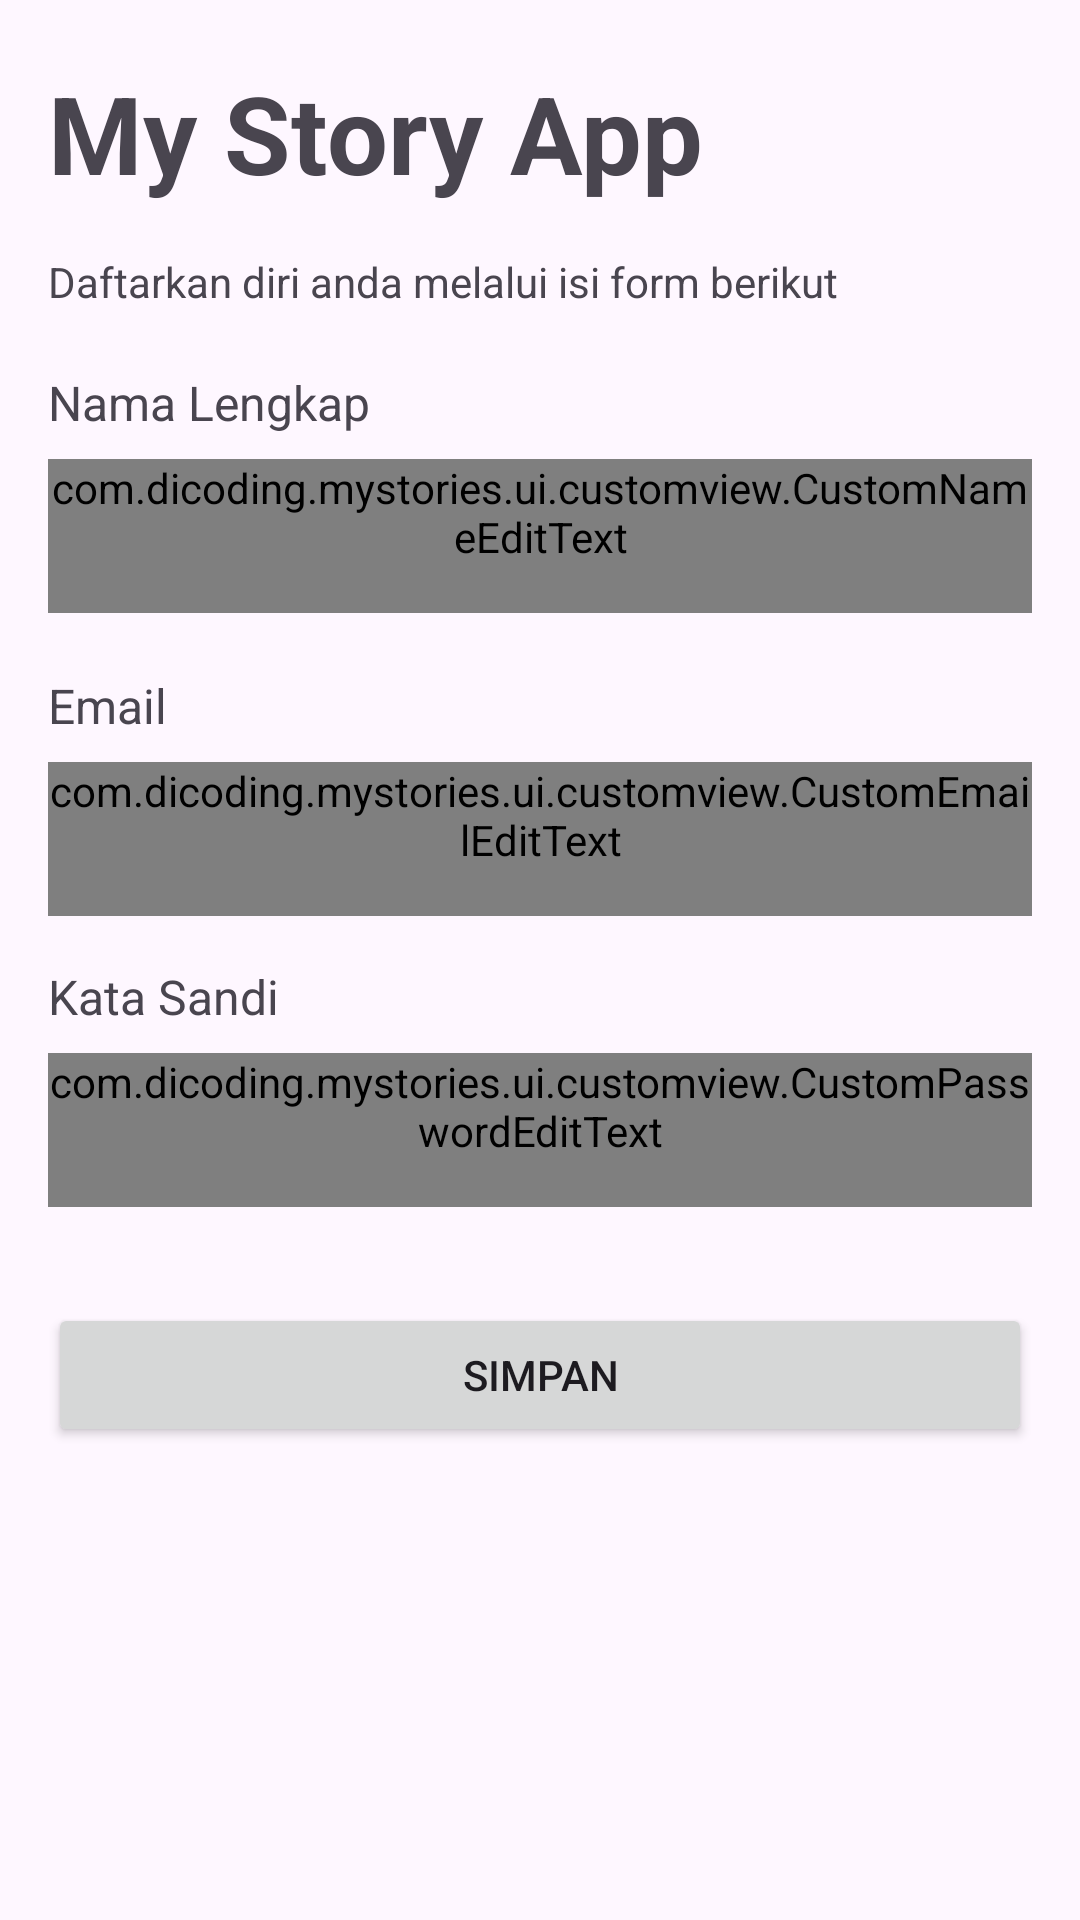

Write the Android layout XML for this screen, with the resource values it uses.
<!-- AndroidManifest.xml: application theme Theme.MyStories -->
<!-- res/layout/activity_sign_up.xml -->
<?xml version="1.0" encoding="utf-8"?>
<androidx.constraintlayout.widget.ConstraintLayout xmlns:android="http://schemas.android.com/apk/res/android"
    xmlns:app="http://schemas.android.com/apk/res-auto"
    xmlns:tools="http://schemas.android.com/tools"
    android:id="@+id/main"
    android:layout_width="match_parent"
    android:layout_height="match_parent"
    tools:context=".ui.activity.signup.SignUpActivity">

    <TextView
        android:id="@+id/app_title"
        android:layout_width="0dp"
        android:layout_height="wrap_content"
        android:text="@string/app_title"
        android:textSize="36sp"
        android:textStyle="bold"
        android:layout_marginTop="20dp"
        android:layout_marginHorizontal="16dp"
        app:layout_constraintTop_toTopOf="parent"
        app:layout_constraintStart_toStartOf="parent"
        app:layout_constraintEnd_toEndOf="parent"/>

    <TextView
        android:id="@+id/lbl_instructions"
        android:layout_width="0dp"
        android:layout_height="wrap_content"
        android:text="@string/lbl_instructions_register"
        android:layout_marginTop="16dp"
        android:layout_marginHorizontal="16dp"
        app:layout_constraintTop_toBottomOf="@id/app_title"
        app:layout_constraintStart_toStartOf="parent"
        app:layout_constraintEnd_toEndOf="parent"/>

    <TextView
        android:id="@+id/lbl_person"
        android:layout_width="0dp"
        android:layout_height="wrap_content"
        android:layout_marginStart="16dp"
        android:layout_marginEnd="16dp"
        android:layout_marginTop="20dp"
        android:textSize="16sp"
        android:text="@string/lbl_person"
        app:layout_constraintEnd_toEndOf="parent"
        app:layout_constraintStart_toStartOf="parent"
        app:layout_constraintTop_toBottomOf="@+id/lbl_instructions" />

    <com.dicoding.mystories.ui.customview.CustomNameEditText
        android:id="@+id/ed_register_name"
        android:layout_width="0dp"
        android:layout_height="wrap_content"
        android:layout_gravity="start"
        android:layout_marginTop="8dp"
        android:layout_marginEnd="16dp"
        android:hint="@string/person_label"
        android:paddingBottom="16dp"
        app:layout_constraintEnd_toEndOf="parent"
        app:layout_constraintStart_toStartOf="@+id/lbl_person"
        app:layout_constraintTop_toBottomOf="@+id/lbl_person" />

    <TextView
        android:id="@+id/lbl_email"
        android:layout_width="0dp"
        android:layout_height="wrap_content"
        android:layout_marginStart="16dp"
        android:layout_marginEnd="16dp"
        android:layout_marginTop="20dp"
        android:textSize="16sp"
        android:text="@string/lbl_email"
        app:layout_constraintEnd_toEndOf="parent"
        app:layout_constraintStart_toStartOf="parent"
        app:layout_constraintTop_toBottomOf="@+id/ed_register_name" />

    <com.dicoding.mystories.ui.customview.CustomEmailEditText
        android:id="@+id/ed_register_email"
        android:layout_width="0dp"
        android:layout_height="wrap_content"
        android:layout_gravity="start"
        android:layout_marginTop="8dp"
        android:layout_marginEnd="16dp"
        android:hint="@string/email_label"
        android:paddingBottom="16dp"
        app:layout_constraintEnd_toEndOf="parent"
        app:layout_constraintStart_toStartOf="@+id/lbl_email"
        app:layout_constraintTop_toBottomOf="@+id/lbl_email" />

    <TextView
        android:id="@+id/lbl_password"
        android:layout_width="0dp"
        android:layout_height="wrap_content"
        android:text="@string/lbl_password"
        android:textSize="16sp"
        android:layout_marginTop="16dp"
        android:layout_marginEnd="16dp"
        android:layout_marginStart="16dp"
        app:layout_constraintEnd_toEndOf="parent"
        app:layout_constraintStart_toStartOf="parent"
        app:layout_constraintTop_toBottomOf="@+id/ed_register_email" />

    <com.dicoding.mystories.ui.customview.CustomPasswordEditText
        android:id="@+id/ed_register_password"
        android:layout_width="0dp"
        android:layout_height="wrap_content"
        android:layout_gravity="start"
        android:layout_marginStart="16dp"
        android:layout_marginEnd="16dp"
        android:layout_marginTop="8dp"
        android:hint="@string/password_label"
        android:inputType="textPassword"
        android:paddingBottom="16dp"
        app:layout_constraintEnd_toEndOf="parent"
        app:layout_constraintStart_toStartOf="parent"
        app:layout_constraintTop_toBottomOf="@+id/lbl_password" />

    <Button
        android:id="@+id/btn_sign_up"
        android:layout_width="0dp"
        android:layout_height="wrap_content"
        android:layout_marginStart="16dp"
        android:layout_marginTop="32dp"
        android:layout_marginEnd="16dp"
        android:text="@string/lbl_register"
        app:layout_constraintEnd_toEndOf="parent"
        app:layout_constraintStart_toStartOf="parent"
        app:layout_constraintTop_toBottomOf="@+id/ed_register_password" />

    <ProgressBar
        android:id="@+id/loading"
        style="?android:attr/progressBarStyle"
        android:layout_width="100dp"
        android:layout_height="100dp"
        android:visibility="invisible"
        app:layout_constraintBottom_toBottomOf="parent"
        app:layout_constraintEnd_toEndOf="parent"
        app:layout_constraintStart_toStartOf="parent"
        app:layout_constraintTop_toTopOf="parent" />

</androidx.constraintlayout.widget.ConstraintLayout>
<!-- resources referenced by this layout -->
<resources>
  <string name="app_title">My Story App</string>
  <string name="email_label">Masukkan email anda</string>
  <string name="lbl_email">Email</string>
  <string name="lbl_instructions_register">Daftarkan diri anda melalui isi form berikut</string>
  <string name="lbl_password">Kata Sandi</string>
  <string name="lbl_person">Nama Lengkap</string>
  <string name="lbl_register">Simpan</string>
  <string name="password_label">Masukkan kata sandi anda</string>
  <string name="person_label">Masukkan nama lengkap anda</string>
  <style name="Theme.MyStories" parent="Base.Theme.MyStories" />
  <style name="Base.Theme.MyStories" parent="Theme.Material3.DayNight.NoActionBar">
          
          
          <item name="android:windowActivityTransitions">true</item>
          <item name="android:windowEnterTransition">@android:transition/explode</item>
          <item name="android:windowExitTransition">@android:transition/explode</item>
      </style>
</resources>
